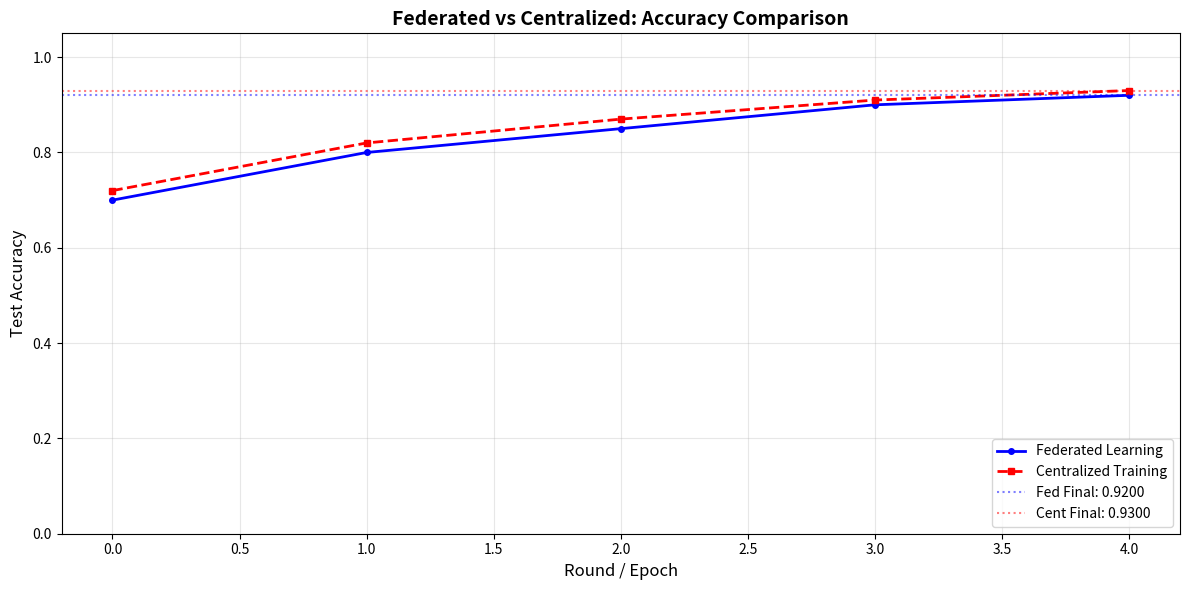
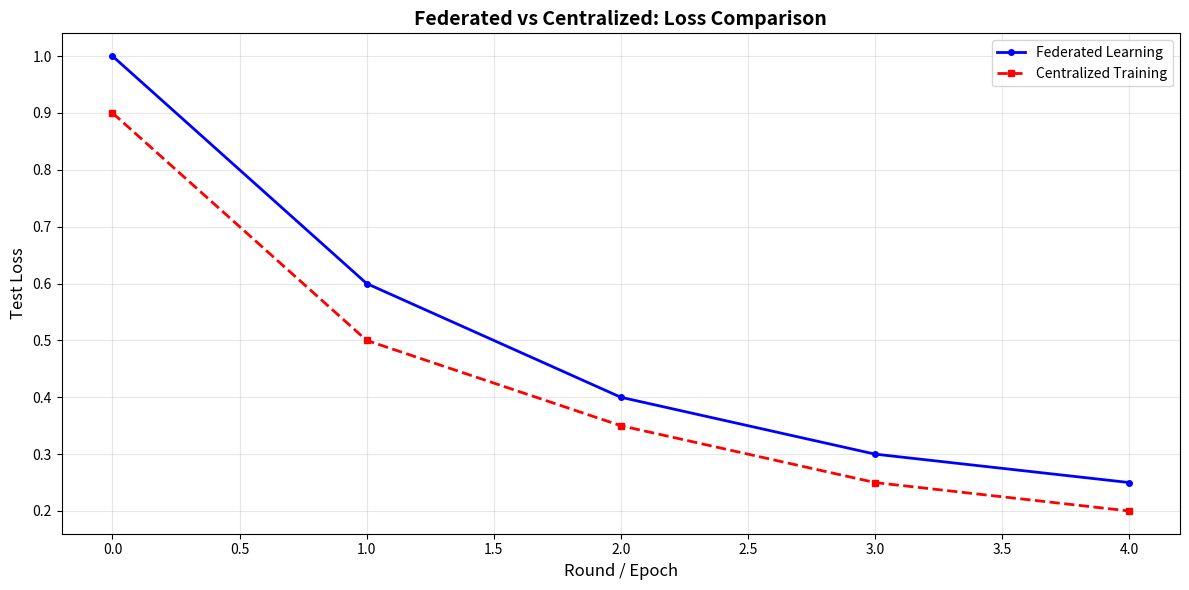
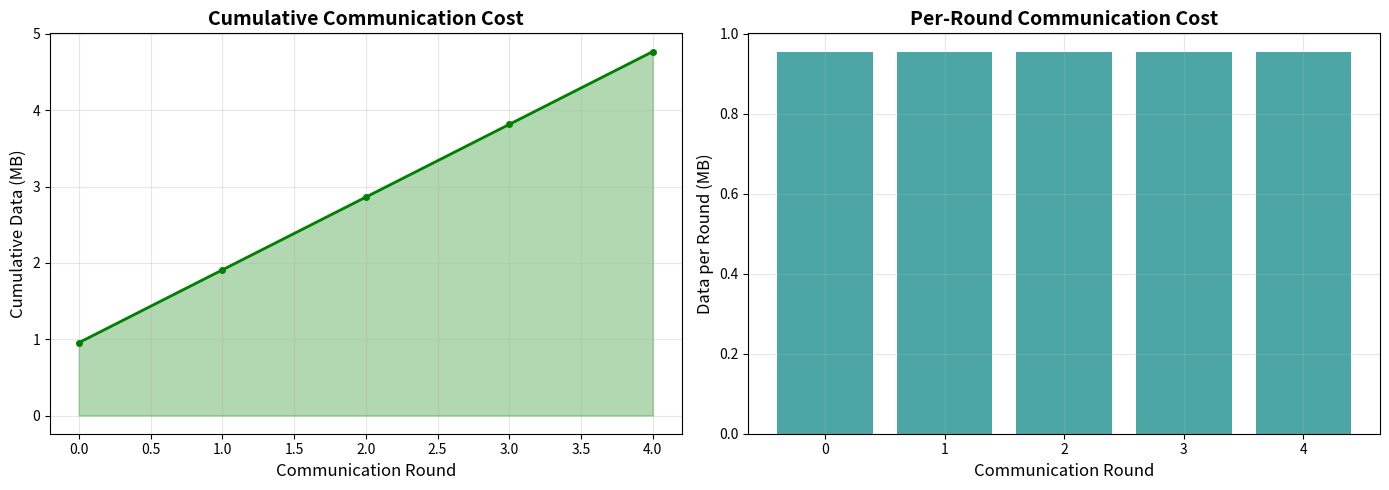
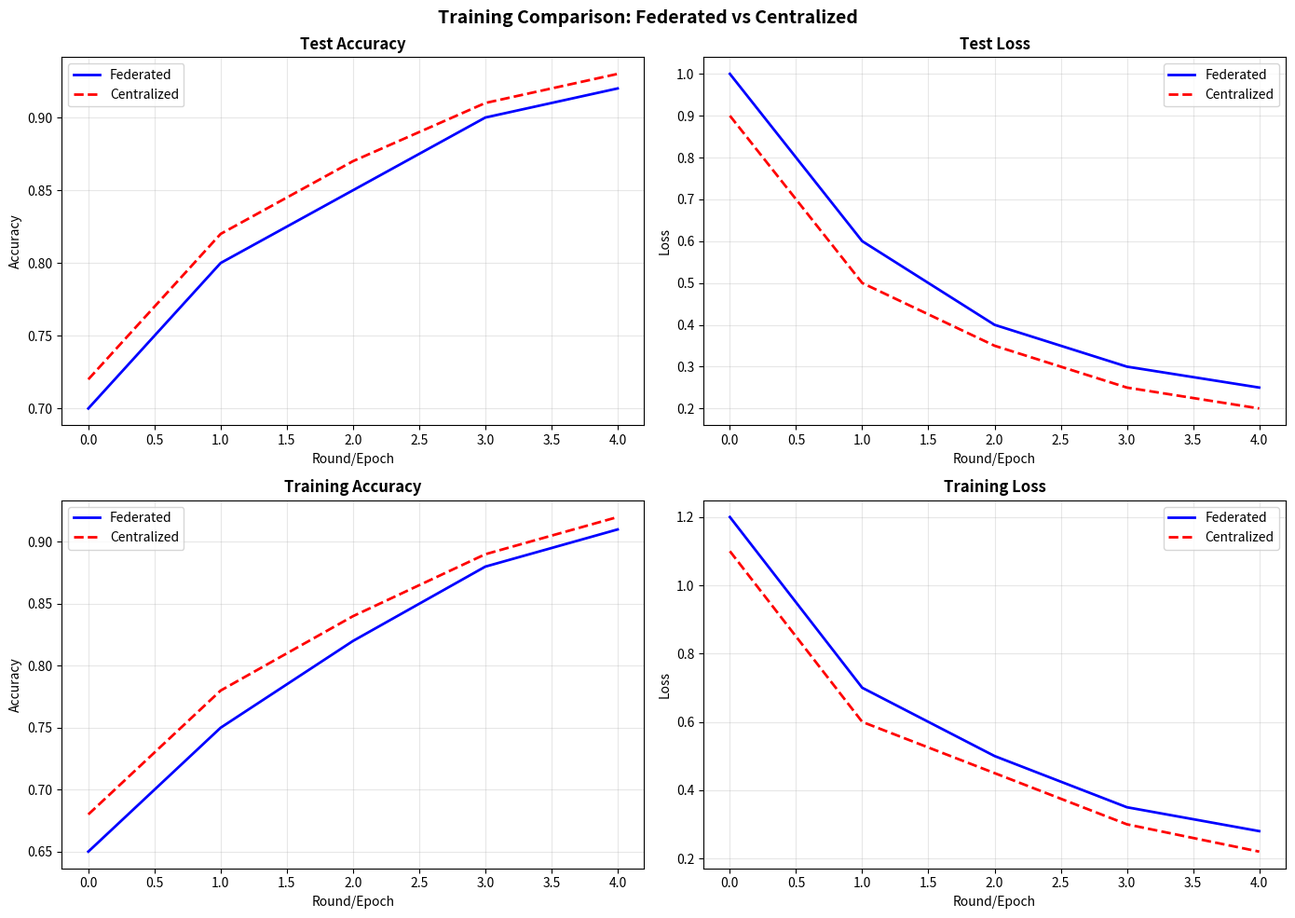

Recreate these plots in Python, in order.
"""
Utility functions for visualization, logging, and reporting.
Generates comparison plots and performance reports.
"""

import matplotlib.pyplot as plt
import pandas as pd
import numpy as np
import os
import json
import csv
from typing import Dict, List, Optional, Tuple
from datetime import datetime
import logging

logger = logging.getLogger(__name__)


def init_results_dir(dir_name: str = 'results') -> str:
    """Initialize results directory."""
    os.makedirs(dir_name, exist_ok=True)
    return dir_name


def plot_accuracy_comparison(
    federated_history: Dict,
    centralized_history: Dict,
    save_path: str = 'results/accuracy_comparison.png',
    title: str = 'Federated vs Centralized: Accuracy Comparison'
) -> None:
    """
    Plot accuracy comparison between federated and centralized training.

    Args:
        federated_history: Federated training history
        centralized_history: Centralized training history
        save_path: Path to save the plot
        title: Plot title
    """
    fig, ax = plt.subplots(figsize=(12, 6))

    # Federated accuracy
    fed_rounds = federated_history.get('round', range(len(federated_history['test_accuracy'])))
    fed_acc = federated_history['test_accuracy']
    ax.plot(fed_rounds, fed_acc, 'b-o', label='Federated Learning', linewidth=2, markersize=4)

    # Centralized accuracy
    cent_epochs = centralized_history.get('epochs', range(len(centralized_history['test_accuracy'])))
    cent_acc = centralized_history['test_accuracy']
    ax.plot(cent_epochs, cent_acc, 'r--s', label='Centralized Training', linewidth=2, markersize=4)

    # Final accuracy lines
    ax.axhline(y=fed_acc[-1], color='blue', linestyle=':', alpha=0.5, label=f'Fed Final: {fed_acc[-1]:.4f}')
    ax.axhline(y=cent_acc[-1], color='red', linestyle=':', alpha=0.5, label=f'Cent Final: {cent_acc[-1]:.4f}')

    ax.set_xlabel('Round / Epoch', fontsize=12)
    ax.set_ylabel('Test Accuracy', fontsize=12)
    ax.set_title(title, fontsize=14, fontweight='bold')
    ax.legend(loc='lower right', fontsize=10)
    ax.grid(True, alpha=0.3)
    ax.set_ylim([0, 1.05])

    plt.tight_layout()
    os.makedirs(os.path.dirname(save_path), exist_ok=True)
    plt.savefig(save_path, dpi=300, bbox_inches='tight')
    print(f"Saved accuracy comparison plot to '{save_path}'")
    plt.close()


def plot_loss_comparison(
    federated_history: Dict,
    centralized_history: Dict,
    save_path: str = 'results/loss_comparison.png',
    title: str = 'Federated vs Centralized: Loss Comparison'
) -> None:
    """
    Plot loss comparison between federated and centralized training.
    """
    fig, ax = plt.subplots(figsize=(12, 6))

    # Federated loss
    fed_rounds = federated_history.get('round', range(len(federated_history['test_loss'])))
    fed_loss = federated_history['test_loss']
    ax.plot(fed_rounds, fed_loss, 'b-o', label='Federated Learning', linewidth=2, markersize=4)

    # Centralized loss
    cent_epochs = centralized_history.get('epochs', range(len(centralized_history['test_loss'])))
    cent_loss = centralized_history['test_loss']
    ax.plot(cent_epochs, cent_loss, 'r--s', label='Centralized Training', linewidth=2, markersize=4)

    ax.set_xlabel('Round / Epoch', fontsize=12)
    ax.set_ylabel('Test Loss', fontsize=12)
    ax.set_title(title, fontsize=14, fontweight='bold')
    ax.legend(loc='upper right', fontsize=10)
    ax.grid(True, alpha=0.3)

    plt.tight_layout()
    os.makedirs(os.path.dirname(save_path), exist_ok=True)
    plt.savefig(save_path, dpi=300, bbox_inches='tight')
    print(f"Saved loss comparison plot to '{save_path}'")
    plt.close()


def plot_communication_overhead(
    federated_history: Dict,
    save_path: str = 'results/communication_overhead.png'
) -> None:
    """
    Plot communication overhead during federated training.
    """
    fig, axes = plt.subplots(1, 2, figsize=(14, 5))

    rounds = federated_history.get('round', range(len(federated_history.get('bytes_communicated', []))))

    if 'bytes_communicated' in federated_history:
        bytes_data = np.array(federated_history['bytes_communicated'])
        mb_data = bytes_data / (1024 * 1024)

        # Cumulative communication
        ax1 = axes[0]
        ax1.plot(rounds, mb_data, 'g-o', linewidth=2, markersize=4)
        ax1.fill_between(rounds, 0, mb_data, alpha=0.3, color='green')
        ax1.set_xlabel('Communication Round', fontsize=12)
        ax1.set_ylabel('Cumulative Data (MB)', fontsize=12)
        ax1.set_title('Cumulative Communication Cost', fontsize=14, fontweight='bold')
        ax1.grid(True, alpha=0.3)

        # Per-round communication
        ax2 = axes[1]
        per_round = np.diff(mb_data, prepend=0)
        ax2.bar(rounds, per_round, color='teal', alpha=0.7)
        ax2.set_xlabel('Communication Round', fontsize=12)
        ax2.set_ylabel('Data per Round (MB)', fontsize=12)
        ax2.set_title('Per-Round Communication Cost', fontsize=14, fontweight='bold')
        ax2.grid(True, alpha=0.3)

    plt.tight_layout()
    os.makedirs(os.path.dirname(save_path), exist_ok=True)
    plt.savefig(save_path, dpi=300, bbox_inches='tight')
    print(f"Saved communication overhead plot to '{save_path}'")
    plt.close()


def plot_training_curves(
    federated_history: Dict,
    centralized_history: Dict,
    save_path: str = 'results/training_curves.png'
) -> None:
    """
    Generate comprehensive training curves subplot.
    """
    fig, axes = plt.subplots(2, 2, figsize=(14, 10))

    # Plot 1: Test Accuracy
    ax1 = axes[0, 0]
    fed_acc = federated_history['test_accuracy']
    cent_acc = centralized_history['test_accuracy']
    ax1.plot(fed_acc, 'b-', label='Federated', linewidth=2)
    ax1.plot(cent_acc, 'r--', label='Centralized', linewidth=2)
    ax1.set_title('Test Accuracy', fontsize=12, fontweight='bold')
    ax1.set_xlabel('Round/Epoch')
    ax1.set_ylabel('Accuracy')
    ax1.legend()
    ax1.grid(True, alpha=0.3)

    # Plot 2: Test Loss
    ax2 = axes[0, 1]
    fed_loss = federated_history['test_loss']
    cent_loss = centralized_history['test_loss']
    ax2.plot(fed_loss, 'b-', label='Federated', linewidth=2)
    ax2.plot(cent_loss, 'r--', label='Centralized', linewidth=2)
    ax2.set_title('Test Loss', fontsize=12, fontweight='bold')
    ax2.set_xlabel('Round/Epoch')
    ax2.set_ylabel('Loss')
    ax2.legend()
    ax2.grid(True, alpha=0.3)

    # Plot 3: Train Accuracy
    ax3 = axes[1, 0]
    if 'train_accuracy' in federated_history:
        ax3.plot(federated_history['train_accuracy'], 'b-', label='Federated', linewidth=2)
    if 'train_accuracy' in centralized_history:
        ax3.plot(centralized_history['train_accuracy'], 'r--', label='Centralized', linewidth=2)
    ax3.set_title('Training Accuracy', fontsize=12, fontweight='bold')
    ax3.set_xlabel('Round/Epoch')
    ax3.set_ylabel('Accuracy')
    ax3.legend()
    ax3.grid(True, alpha=0.3)

    # Plot 4: Train Loss
    ax4 = axes[1, 1]
    if 'train_loss' in federated_history:
        ax4.plot(federated_history['train_loss'], 'b-', label='Federated', linewidth=2)
    if 'train_loss' in centralized_history:
        ax4.plot(centralized_history['train_loss'], 'r--', label='Centralized', linewidth=2)
    ax4.set_title('Training Loss', fontsize=12, fontweight='bold')
    ax4.set_xlabel('Round/Epoch')
    ax4.set_ylabel('Loss')
    ax4.legend()
    ax4.grid(True, alpha=0.3)

    plt.suptitle('Training Comparison: Federated vs Centralized', fontsize=14, fontweight='bold')
    plt.tight_layout()
    os.makedirs(os.path.dirname(save_path), exist_ok=True)
    plt.savefig(save_path, dpi=300, bbox_inches='tight')
    print(f"Saved training curves to '{save_path}'")
    plt.close()


def generate_comparison_report(
    federated_history: Dict,
    centralized_history: Dict,
    config: Dict = None,
    save_path: str = 'results/performance_report.json'
) -> Dict:
    """
    Generate comprehensive performance comparison report.

    Args:
        federated_history: Federated training history
        centralized_history: Centralized training history
        config: Training configuration
        save_path: Path to save JSON report

    Returns:
        Report dictionary
    """
    fed_final_acc = federated_history['test_accuracy'][-1]
    cent_final_acc = centralized_history['test_accuracy'][-1]
    accuracy_retention = (fed_final_acc / cent_final_acc) * 100 if cent_final_acc > 0 else 0

    fed_time = sum(federated_history.get('round_time', [0]))
    cent_time = centralized_history.get('training_time', 0)

    report = {
        'timestamp': datetime.now().isoformat(),
        'summary': {
            'federated_accuracy': round(fed_final_acc, 4),
            'centralized_accuracy': round(cent_final_acc, 4),
            'accuracy_retention': round(accuracy_retention, 2),
            'accuracy_gap': round(cent_final_acc - fed_final_acc, 4),
            'privacy_preserved': True
        },
        'federated_model': {
            'final_accuracy': round(fed_final_acc, 4),
            'final_loss': round(federated_history['test_loss'][-1], 4),
            'total_rounds': len(federated_history['test_accuracy']),
            'training_time_seconds': round(fed_time, 2),
            'best_accuracy': round(max(federated_history['test_accuracy']), 4),
            'convergence_round': int(np.argmax(federated_history['test_accuracy']) + 1),
            'privacy': 'High (Data stays local)'
        },
        'centralized_model': {
            'final_accuracy': round(cent_final_acc, 4),
            'final_loss': round(centralized_history['test_loss'][-1], 4),
            'total_epochs': len(centralized_history['test_accuracy']),
            'training_time_seconds': round(cent_time, 2),
            'best_accuracy': round(max(centralized_history['test_accuracy']), 4),
            'privacy': 'None (Data aggregated centrally)'
        },
        'communication': {
            'total_bytes': federated_history.get('bytes_communicated', [0])[-1],
            'total_megabytes': round(federated_history.get('bytes_communicated', [0])[-1] / (1024*1024), 2)
        }
    }

    if config:
        report['configuration'] = config

    # Save JSON report
    os.makedirs(os.path.dirname(save_path), exist_ok=True)
    with open(save_path, 'w') as f:
        json.dump(report, f, indent=4)
    print(f"Saved performance report to '{save_path}'")

    # Also save as CSV for easy viewing
    csv_path = save_path.replace('.json', '.csv')
    summary_df = pd.DataFrame([report['summary']])
    summary_df.to_csv(csv_path, index=False)
    print(f"Saved summary CSV to '{csv_path}'")

    return report


def log_communication(
    round_num: int,
    client_id: int,
    metrics: Dict,
    log_path: str = 'results/communication_logs.csv'
) -> None:
    """Log communication data per round."""
    os.makedirs(os.path.dirname(log_path), exist_ok=True)

    header = not os.path.exists(log_path)
    data = {'round': round_num, 'client_id': client_id, **metrics}

    df = pd.DataFrame([data])
    df.to_csv(log_path, mode='a', header=header, index=False)


def save_training_log(
    federated_history: Dict,
    centralized_history: Dict,
    save_path: str = 'results/training_log.txt'
) -> None:
    """Save detailed training log to text file."""
    os.makedirs(os.path.dirname(save_path), exist_ok=True)

    with open(save_path, 'w') as f:
        f.write("=" * 60 + "\n")
        f.write("FEDERATED LEARNING TRAINING LOG\n")
        f.write("=" * 60 + "\n\n")

        f.write(f"Generated: {datetime.now().strftime('%Y-%m-%d %H:%M:%S')}\n\n")

        f.write("-" * 40 + "\n")
        f.write("FEDERATED LEARNING RESULTS\n")
        f.write("-" * 40 + "\n")
        f.write(f"Total Rounds: {len(federated_history['test_accuracy'])}\n")
        f.write(f"Final Accuracy: {federated_history['test_accuracy'][-1]:.4f}\n")
        f.write(f"Final Loss: {federated_history['test_loss'][-1]:.4f}\n")
        f.write(f"Best Accuracy: {max(federated_history['test_accuracy']):.4f}\n\n")

        f.write("-" * 40 + "\n")
        f.write("CENTRALIZED TRAINING RESULTS\n")
        f.write("-" * 40 + "\n")
        f.write(f"Total Epochs: {len(centralized_history['test_accuracy'])}\n")
        f.write(f"Final Accuracy: {centralized_history['test_accuracy'][-1]:.4f}\n")
        f.write(f"Final Loss: {centralized_history['test_loss'][-1]:.4f}\n")
        f.write(f"Best Accuracy: {max(centralized_history['test_accuracy']):.4f}\n\n")

        f.write("-" * 40 + "\n")
        f.write("ROUND-BY-ROUND FEDERATED METRICS\n")
        f.write("-" * 40 + "\n")
        for i in range(len(federated_history['test_accuracy'])):
            f.write(f"Round {i+1}: Acc={federated_history['test_accuracy'][i]:.4f}, "
                   f"Loss={federated_history['test_loss'][i]:.4f}\n")

    print(f"Saved training log to '{save_path}'")


def generate_all_outputs(
    federated_history: Dict,
    centralized_history: Dict,
    config: Dict = None,
    results_dir: str = 'results'
) -> None:
    """Generate all output files and visualizations."""
    os.makedirs(results_dir, exist_ok=True)

    print("\n" + "=" * 50)
    print("GENERATING ALL OUTPUT FILES")
    print("=" * 50)

    # Generate plots
    plot_accuracy_comparison(
        federated_history, centralized_history,
        save_path=os.path.join(results_dir, 'accuracy_comparison.png')
    )

    plot_loss_comparison(
        federated_history, centralized_history,
        save_path=os.path.join(results_dir, 'loss_comparison.png')
    )

    plot_communication_overhead(
        federated_history,
        save_path=os.path.join(results_dir, 'communication_overhead.png')
    )

    plot_training_curves(
        federated_history, centralized_history,
        save_path=os.path.join(results_dir, 'training_curves.png')
    )

    # Generate reports
    report = generate_comparison_report(
        federated_history, centralized_history, config,
        save_path=os.path.join(results_dir, 'performance_report.json')
    )

    save_training_log(
        federated_history, centralized_history,
        save_path=os.path.join(results_dir, 'training_log.txt')
    )

    print("\n" + "=" * 50)
    print("ALL OUTPUTS GENERATED SUCCESSFULLY")
    print("=" * 50)
    print(f"\nResults saved to: {results_dir}/")
    print(f"  - accuracy_comparison.png")
    print(f"  - loss_comparison.png")
    print(f"  - communication_overhead.png")
    print(f"  - training_curves.png")
    print(f"  - performance_report.json")
    print(f"  - performance_report.csv")
    print(f"  - training_log.txt")

    return report


if __name__ == '__main__':
    # Test with dummy data
    fed_history = {
        'test_accuracy': [0.7, 0.8, 0.85, 0.9, 0.92],
        'test_loss': [1.0, 0.6, 0.4, 0.3, 0.25],
        'train_accuracy': [0.65, 0.75, 0.82, 0.88, 0.91],
        'train_loss': [1.2, 0.7, 0.5, 0.35, 0.28],
        'bytes_communicated': [1e6, 2e6, 3e6, 4e6, 5e6],
        'round_time': [10, 10, 10, 10, 10]
    }

    cent_history = {
        'test_accuracy': [0.72, 0.82, 0.87, 0.91, 0.93],
        'test_loss': [0.9, 0.5, 0.35, 0.25, 0.2],
        'train_accuracy': [0.68, 0.78, 0.84, 0.89, 0.92],
        'train_loss': [1.1, 0.6, 0.45, 0.3, 0.22],
        'training_time': 50
    }

    generate_all_outputs(fed_history, cent_history)
